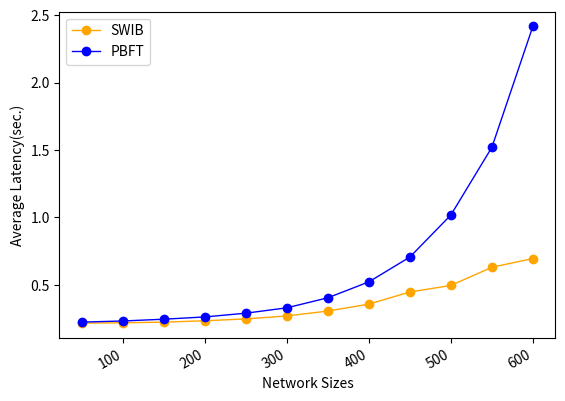

The script that saved this image:
import numpy as np
from scipy.special import perm, comb
import matplotlib.pyplot as plt
import matplotlib.pylab as mp
from scipy.signal import savgol_filter
from scipy.interpolate import make_interp_spline


N = 100
p_hard = 0.33
# N = np.arange(100, 1501, 50)
x = np.arange(50, 601, 50)
y1 = [0.215435, 0.21806, 0.222925, 0.23291, 0.246645, 0.26896, 0.305145, 0.356705, 0.446395, 0.49506, 0.62967, 0.694655]
y2 = [0.22312, 0.23148, 0.244625, 0.261555, 0.28932, 0.329235, 0.403545, 0.52163, 0.705705, 1.01761, 1.51931, 2.416515]


fig, ax1 = mp.subplots()
# ax2= ax1.twinx()
plt.plot(x, y1, 'o-', c='orange', label ='SWIB', linewidth=1)
# plt.legend(loc=2, ncol = 1, mode='None')
plt.plot(x, y2, 'o-', c='blue', label ='PBFT', linewidth=1)
plt.legend(loc=2, ncol = 1, mode='None')
ax1.set_xlabel('Network Sizes',fontsize=10)
ax1.set_ylabel('Average Latency(sec.)',fontsize=10)
plt.gcf().autofmt_xdate()
plt.show()